Photos from the image-classification dataset "cadmnist" in the GitHub repository Shrek4/cad-dataset. Its 5 classes are: bearings, bolts, nuts, seals, washers.

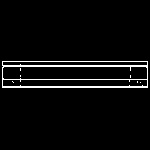
Label: seals

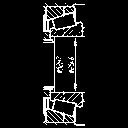
Label: bearings

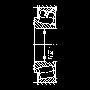
Label: bearings

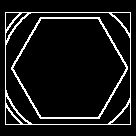
Label: bolts

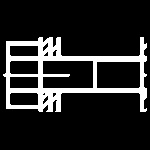
Label: bolts

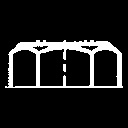
Label: nuts
